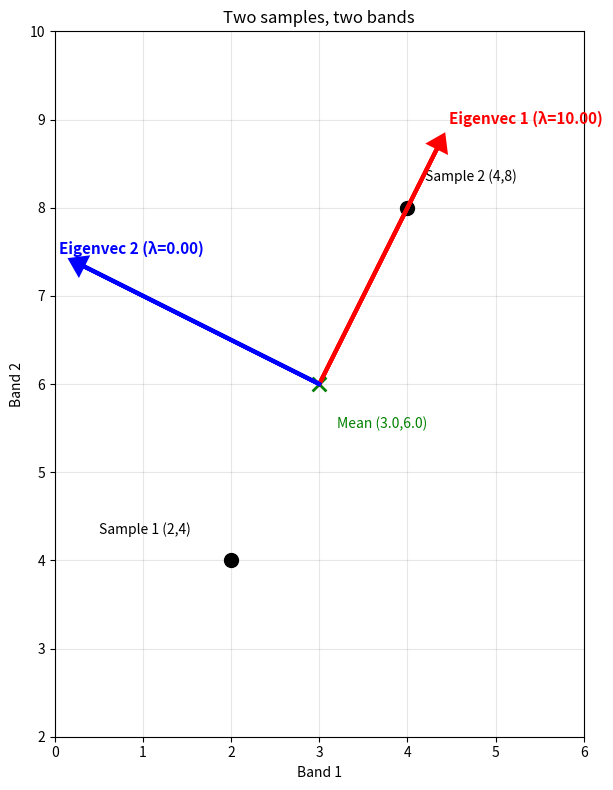

Source code (Python):
import numpy as np
import matplotlib.pyplot as plt

sample_1 = np.array([2, 4])
sample_2 = np.array([4, 8])

data = np.array([sample_1, sample_2])
mean = data.mean(axis=0)
centered = data - mean

covariance_matrix = np.cov(centered, rowvar=False)
eigenvalues, eigenvectors = np.linalg.eigh(covariance_matrix)

sort_order = np.argsort(eigenvalues)[::-1]
eigenvalues = eigenvalues[sort_order]
eigenvectors = eigenvectors[:, sort_order]

print(f"Sample 1: {sample_1}")
print(f"Sample 2: {sample_2}")
print(f"Mean:     {mean}")
print(f"Centered: {centered}")
print(f"\nCovariance matrix:\n{covariance_matrix}")
print(f"\nEigenvalue 1: {eigenvalues[0]:.4f}")
print(f"Eigenvector 1: {eigenvectors[:, 0]}")
print(f"\nEigenvalue 2: {eigenvalues[1]:.4f}")
print(f"Eigenvector 2: {eigenvectors[:, 1]}")

fig, ax = plt.subplots(figsize=(8, 8))

ax.scatter(data[:, 0], data[:, 1], s=100, color='black', zorder=5)
ax.annotate('Sample 1 (2,4)', xy=sample_1, xytext=(sample_1[0]-1.5, sample_1[1]+0.3), fontsize=10)
ax.annotate('Sample 2 (4,8)', xy=sample_2, xytext=(sample_2[0]+0.2, sample_2[1]+0.3), fontsize=10)

ax.scatter(*mean, s=100, color='green', marker='x', zorder=5, linewidths=2)
ax.annotate(f'Mean ({mean[0]},{mean[1]})', xy=mean, xytext=(mean[0]+0.2, mean[1]-0.5), fontsize=10, color='green')

principal = eigenvectors[:, 0]
minor = eigenvectors[:, 1]

ax.arrow(mean[0], mean[1], principal[0] * 3, principal[1] * 3,
         head_width=0.2, head_length=0.15, fc='red', ec='red', lw=3, zorder=10)
ax.text(mean[0] + principal[0] * 3.3, mean[1] + principal[1] * 3.3,
        f'Eigenvec 1 (λ={eigenvalues[0]:.2f})', color='red', fontsize=11, fontweight='bold')

ax.arrow(mean[0], mean[1], minor[0] * 3, minor[1] * 3,
         head_width=0.2, head_length=0.15, fc='blue', ec='blue', lw=3, zorder=10)
ax.text(mean[0] + minor[0] * 3.3, mean[1] + minor[1] * 3.3,
        f'Eigenvec 2 (λ={eigenvalues[1]:.2f})', color='blue', fontsize=11, fontweight='bold')

ax.set_xlabel('Band 1')
ax.set_ylabel('Band 2')
ax.set_title('Two samples, two bands')
ax.set_aspect('equal')
ax.grid(True, alpha=0.3)

margin = 2
all_points = np.array([sample_1, sample_2, mean])
ax.set_xlim(all_points[:, 0].min() - margin, all_points[:, 0].max() + margin)
ax.set_ylim(all_points[:, 1].min() - margin, all_points[:, 1].max() + margin)

plt.tight_layout()
plt.show()
